Run: headless pygame with SDL's dummy video driver; simulated clock (each Clock.tick advances the game by its frame time, no real sleeping); random seed 0; keys injected as events and as key.get_pressed() state; mouse plan: one left click at the window centre at the start of phase 2, then a move to the lower-right quarter at the start of phase 3.
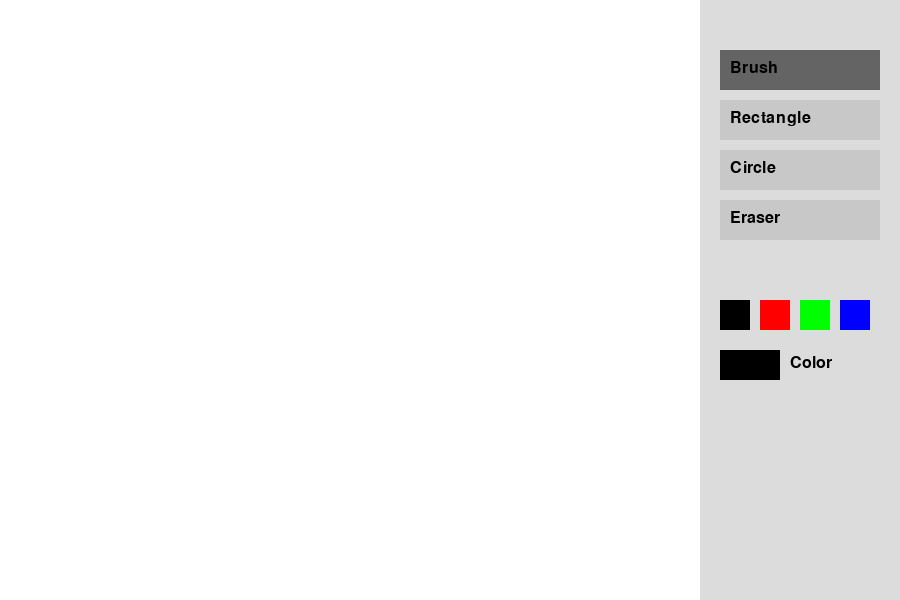
Frame 1 of 4 · flips 1–60 · no input
Frame 2 of 4 · flips 61–180 · clicked the window centre · tapped SPACE, RETURN · held RIGHT (→), D · screen unchanged from frame 1, image omitted
Frame 3 of 4 · flips 181–300 · moved the mouse to the lower-right quarter · held DOWN (↓), S · screen unchanged from frame 2, image omitted
Frame 4 of 4 · flips 301–420 · held LEFT (←), A, UP (↑), W · screen unchanged from frame 3, image omitted

The pygame program that drew these frames:

import pygame

pygame.init()

# ---------------- НАСТРОЙКИ ----------------
WIDTH, HEIGHT = 900, 600
TOOLBAR_WIDTH = 200
DRAW_WIDTH = WIDTH - TOOLBAR_WIDTH

screen = pygame.display.set_mode((WIDTH, HEIGHT))
pygame.display.set_caption("Paint with UI")

clock = pygame.time.Clock()
font = pygame.font.SysFont(None, 24)

# Цвета
WHITE = (255, 255, 255)
GRAY = (200, 200, 200)
DARK = (100, 100, 100)
BLACK = (0, 0, 0)
RED = (255, 0, 0)
GREEN = (0, 255, 0)
BLUE = (0, 0, 255)

colors = [BLACK, RED, GREEN, BLUE]
current_color = BLACK

# Режимы
mode = "brush"

brush_size = 5

# Холст
canvas = pygame.Surface((DRAW_WIDTH, HEIGHT))
canvas.fill(WHITE)

drawing = False
last_pos = None

# ---------------- КНОПКИ ----------------
def draw_button(rect, text, active):
    pygame.draw.rect(screen, DARK if active else GRAY, rect)
    label = font.render(text, True, BLACK)
    screen.blit(label, (rect.x + 10, rect.y + 10))

# позиции кнопок
buttons = {
    "brush": pygame.Rect(DRAW_WIDTH + 20, 50, 160, 40),
    "rect": pygame.Rect(DRAW_WIDTH + 20, 100, 160, 40),
    "circle": pygame.Rect(DRAW_WIDTH + 20, 150, 160, 40),
    "eraser": pygame.Rect(DRAW_WIDTH + 20, 200, 160, 40),
}

# ---------------- GAME LOOP ----------------
running = True
while running:
    for event in pygame.event.get():
        if event.type == pygame.QUIT:
            running = False

        # -------- КЛИК --------
        if event.type == pygame.MOUSEBUTTONDOWN:
            mx, my = event.pos

            # Проверка кнопок инструментов
            for tool, rect in buttons.items():
                if rect.collidepoint(mx, my):
                    mode = tool

            # Проверка палитры
            for i, color in enumerate(colors):
                rect = pygame.Rect(DRAW_WIDTH + 20 + i*40, 300, 30, 30)
                if rect.collidepoint(mx, my):
                    current_color = color

            # Если клик в зоне рисования
            if mx < DRAW_WIDTH:
                drawing = True
                last_pos = event.pos

                # СРАЗУ рисуем фигуру (по условию)
                if mode == "rect":
                    pygame.draw.rect(canvas, current_color,
                                     (mx, my, 50, 50), 2)

                elif mode == "circle":
                    pygame.draw.circle(canvas, current_color,
                                       (mx, my), 25, 2)

        if event.type == pygame.MOUSEBUTTONUP:
            drawing = False

        if event.type == pygame.MOUSEMOTION and drawing:
            mx, my = event.pos

            if mx < DRAW_WIDTH:
                if mode == "brush":
                    pygame.draw.line(canvas, current_color, last_pos, (mx, my), brush_size)

                elif mode == "eraser":
                    pygame.draw.line(canvas, WHITE, last_pos, (mx, my), brush_size * 2)

                last_pos = (mx, my)

    # ---------------- ОТРИСОВКА ----------------
    screen.fill(GRAY)

    # Холст
    screen.blit(canvas, (0, 0))

    # Правая панель
    pygame.draw.rect(screen, (220, 220, 220), (DRAW_WIDTH, 0, TOOLBAR_WIDTH, HEIGHT))

    # Кнопки инструментов
    draw_button(buttons["brush"], "Brush", mode == "brush")
    draw_button(buttons["rect"], "Rectangle", mode == "rect")
    draw_button(buttons["circle"], "Circle", mode == "circle")
    draw_button(buttons["eraser"], "Eraser", mode == "eraser")

    # Палитра цветов
    for i, color in enumerate(colors):
        pygame.draw.rect(screen, color, (DRAW_WIDTH + 20 + i*40, 300, 30, 30))

    # Текущий цвет
    pygame.draw.rect(screen, current_color, (DRAW_WIDTH + 20, 350, 60, 30))
    text = font.render("Color", True, BLACK)
    screen.blit(text, (DRAW_WIDTH + 90, 355))

    pygame.display.update()
    clock.tick(60)

pygame.quit()
